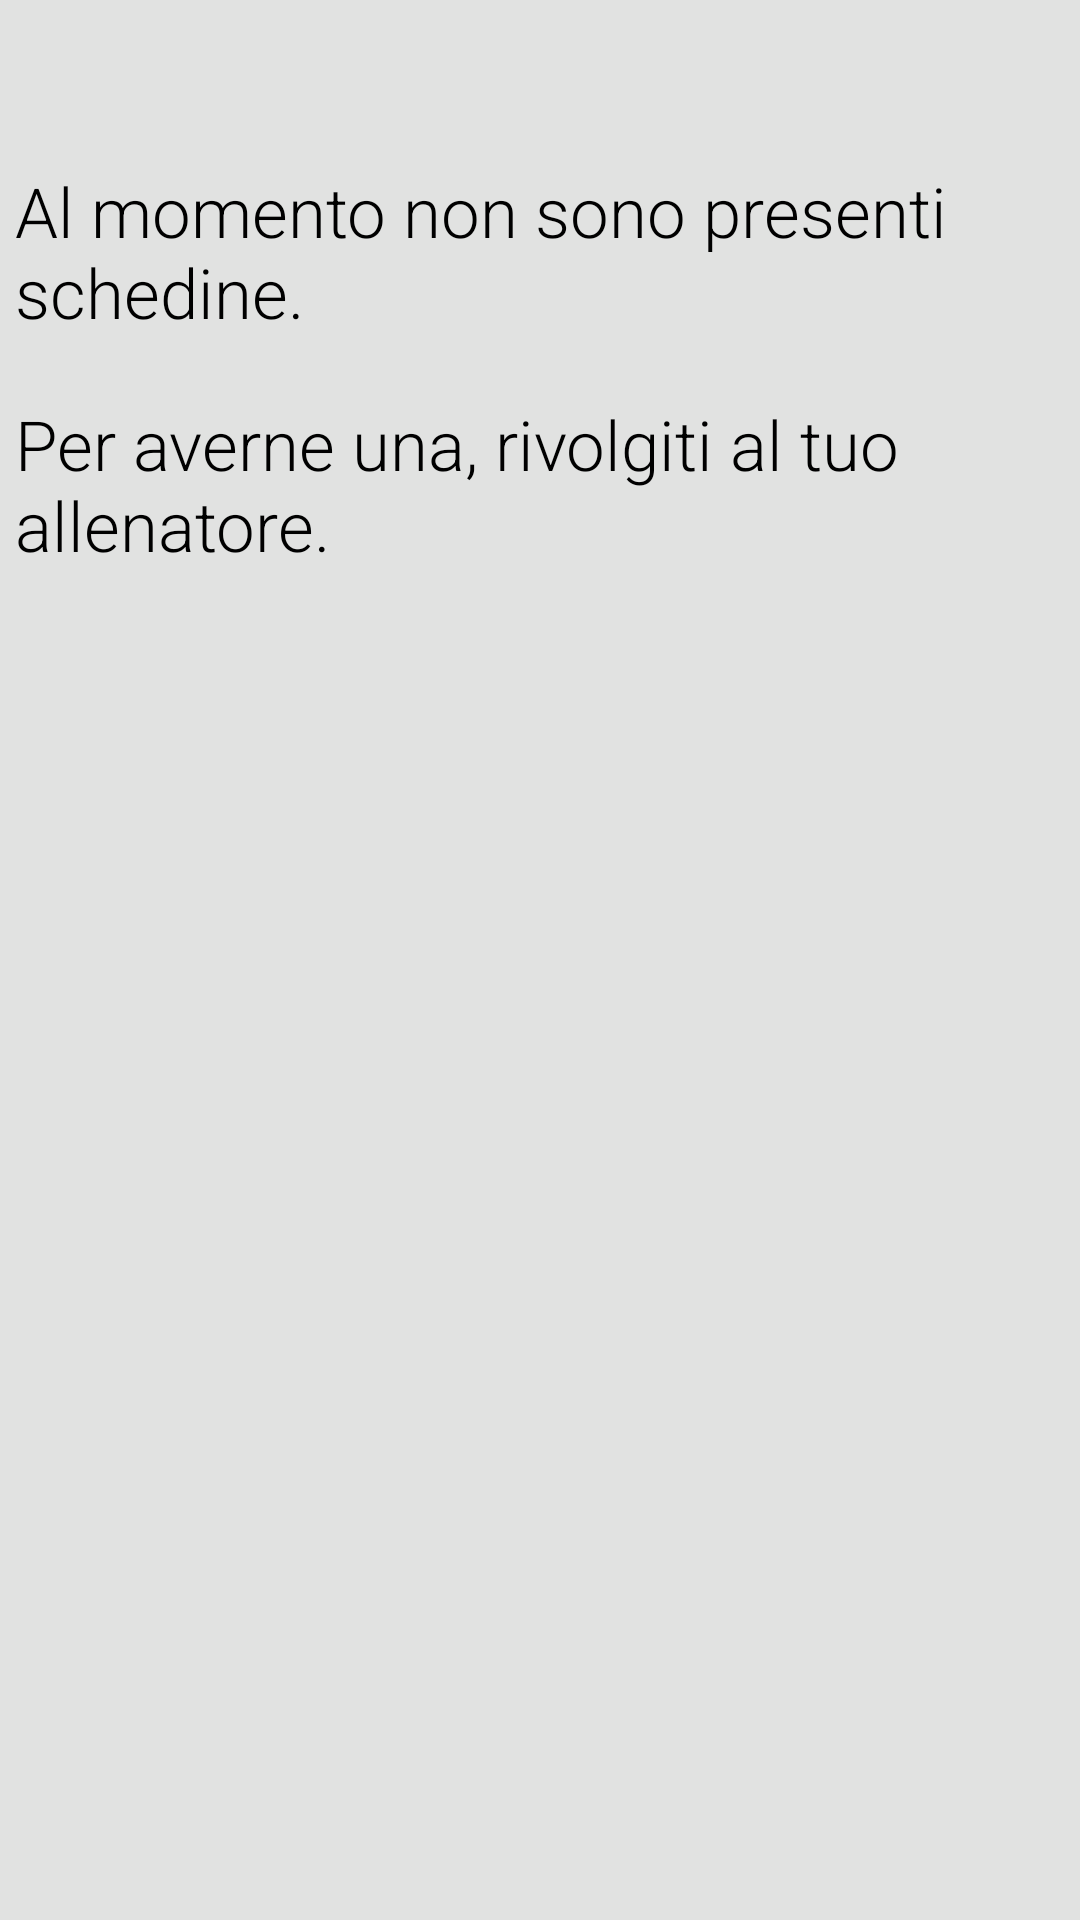

This screen was rendered from an Android layout file. Write that file and the resources it references.
<!-- AndroidManifest.xml: application theme app_theme -->
<!-- res/layout/fragment_home_athlete.xml -->
<?xml version="1.0" encoding="utf-8"?>
<LinearLayout xmlns:android="http://schemas.android.com/apk/res/android"
    xmlns:app="http://schemas.android.com/apk/res-auto"
    android:orientation="vertical"
    android:layout_width="match_parent"
    android:layout_height="match_parent"
    android:padding="5dp" >

    
    <LinearLayout
        android:id="@+id/home_athlete_no_schedule_layout"
        android:orientation="vertical"
        android:layout_width="match_parent"
        android:layout_height="wrap_content"
        android:layout_marginTop="50dp"
        android:gravity="center">

        <TextView
            android:layout_width="wrap_content"
            android:layout_height="wrap_content"
            android:text="@string/home_no_schedule_info"
            android:textColor="@color/theme_text_dark"
            android:textSize="23sp" />
        <TextView
            android:layout_width="wrap_content"
            android:layout_height="wrap_content"
            android:layout_marginTop="20dp"
            android:text="@string/home_no_schedule_info_2"
            android:textColor="@color/theme_text_dark"
            android:textSize="23sp" />
    </LinearLayout>

    
    <android.support.v7.widget.CardView
        android:id="@+id/home_athlete_btn_daily_workout_layout"
        android:layout_width="match_parent"
        android:layout_height="wrap_content"
        android:visibility="gone"
        android:layout_marginTop="10dp"
        app:cardCornerRadius="5dp"
        app:cardElevation="10dp">

        <Button
            android:id="@+id/home_athlete_btn_daily_workout"
            android:layout_width="match_parent"
            android:layout_height="180dp"
            android:paddingStart="30dp"
            android:paddingEnd="10dp"
            android:background="@drawable/image_home_athlete_daily_workout"
            android:drawableEnd="@drawable/image_home_arrow_right"
            android:backgroundTint="@android:color/darker_gray"
            android:backgroundTintMode="multiply"
            android:text="@string/home_daily_workout"
            android:textColor="@color/theme_text"
            android:textAllCaps="false"
            android:textSize="35sp"
            android:lineSpacingExtra="5dp"
            android:gravity="start|center_vertical" />
    </android.support.v7.widget.CardView>

</LinearLayout>
<!-- resources referenced by this layout -->
<resources>
  <color name="theme_text">#FFFFFF</color>
  <color name="theme_text_dark">#000000</color>
  <!-- drawable image_home_arrow_right (drawable) -->
  <vector xmlns:android="http://schemas.android.com/apk/res/android"
      android:width="100dp"
      android:height="100dp"
      android:viewportWidth="24"
      android:viewportHeight="24">
    <path
        android:fillColor="#FFFFFF"
        android:pathData="M8.59,16.59L13.17,12L8.59,7.41L10,6l6,6l-6,6L8.59,16.59z"/>
  </vector>
  <!-- drawable image_home_athlete_daily_workout: jpg bitmap (drawable, 207971 bytes) -->
  <string name="home_daily_workout">Passa all\'allenamento di oggi</string>
  <string name="home_no_schedule_info">Al momento non sono presenti schedine.</string>
  <string name="home_no_schedule_info_2">Per averne una, rivolgiti al tuo allenatore.</string>
  <style name="app_theme" parent="Theme.AppCompat.Light.NoActionBar">
          <item name="android:colorPrimary">@color/theme_primary</item>
          <item name="android:colorPrimaryDark">@color/theme_primary_dark</item>
          <item name="android:colorAccent">@color/theme_secondary</item>
          <item name="android:textColor">@color/theme_text</item>
          <item name="android:textColorHint">@color/theme_secondary</item>
          <item name="android:windowBackground">@color/theme_background</item>
          <item name="android:windowTranslucentStatus">true</item>
          <item name="android:windowDisablePreview">true</item>
          <item name="android:fontFamily">@string/app_default_font</item>
      </style>
  <color name="theme_primary">#424242</color>
  <color name="theme_primary_dark">#1B1B1B</color>
  <color name="theme_secondary">#757575</color>
  <color name="theme_background">#E1E2E1</color>
  <string name="app_default_font">sans-serif-light</string>
</resources>
